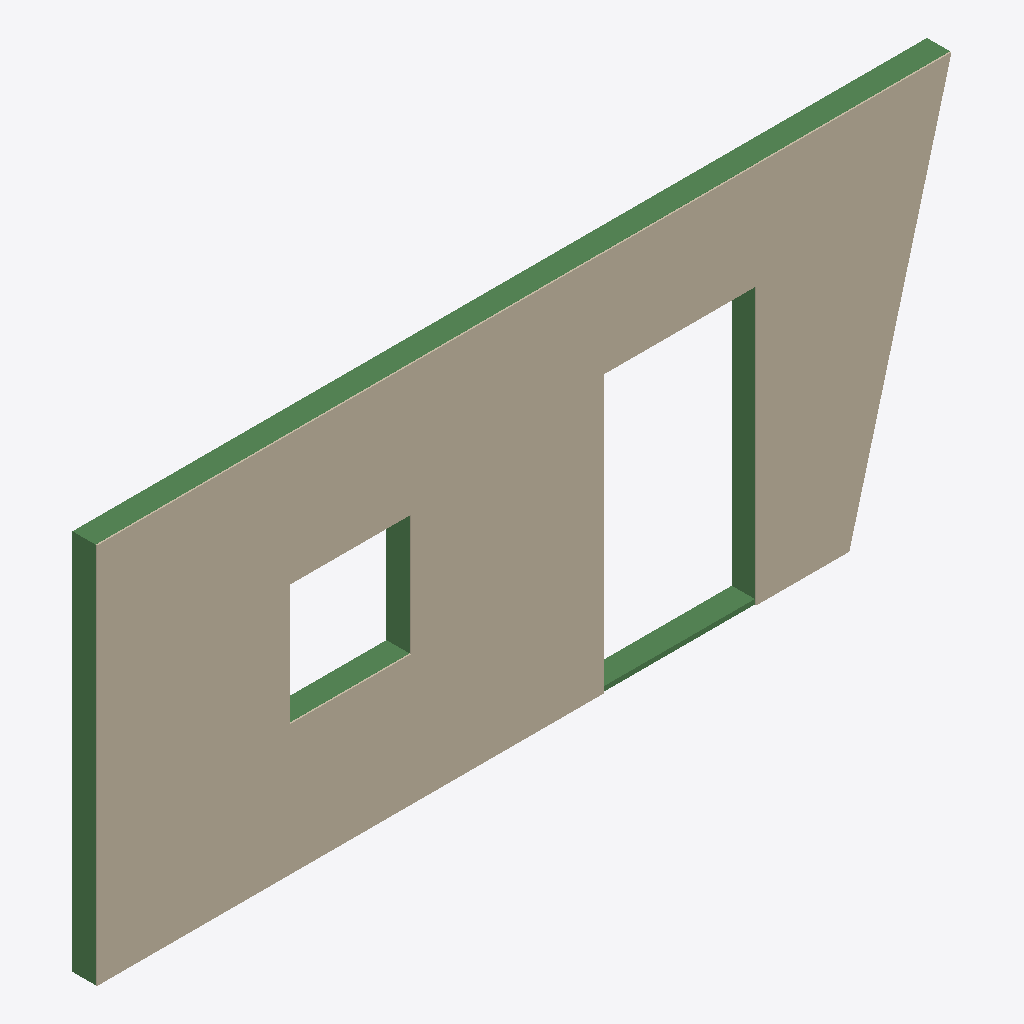
Isometric view of an IFC building model (IFC-SPF (STEP), schema IFC4, length unit millimetre), seen from the south-west, elements coloured by IFC class: 9 walls (beige), 6 beams (green).
Extent 6.8 m × 0.2 m × 3.0 m (x, y, z). Storeys (2): ok element at 0.00 m; Bk. Element at 3.04 m. Elements (44): 35 IfcBeam, 9 IfcWall.

HEADER;
FILE_DESCRIPTION(('ViewDefinition[DesignTransferView]'),'2;1');
FILE_NAME('Wood Framing.ifc','2023-08-09T19:57:58+02:00',(''),(''),'IfcOpenShell v0.7.0-fc50bdd3a','BlenderBIM [number]','');
FILE_SCHEMA(('IFC4'));
ENDSEC;
DATA;
#1=IFCPROJECT('2z3Vo3M916buak2R1T$VFj',$,'My Project',$,$,$,$,(#14,#26),#9);
#30=IFCSITE('06bq30m$HEZg$Lrh2QOFAd',$,'My Site',$,$,#53,$,$,$,$,$,$,$,$);
#36=IFCBUILDING('2iG3ZGdZf00OQg2sW5TKJU',$,'My Building',$,$,#59,$,$,$,$,$,$);
#42=IFCBUILDINGSTOREY('37T_4IH5b7nh2hdvYJ4AzP',$,'ok element',$,$,#65,$,$,$,$);
#7627=IFCBUILDINGSTOREY('1vdd6J4wXFIwpeVjoy$4ip',$,'Bk. Element',$,$,#7654,$,$,$,$);
#2803=IFCWALL('2gtQS2sN55BxKTp4n4QIJv',$,'Wall',$,$,#3816,#2810,$,$);
#3059=IFCWALL('2gofgnehv5X8XFbO$PWf99',$,'Wall',$,$,#3836,#3070,$,$);
#3666=IFCWALL('2NflIUZx9Ff9$NqCMrez90',$,'Wall',$,$,#3856,#3677,$,$);
#1564=IFCBEAM('1B6BGiv$XFzBw8mHGnrRL9',$,'Beam',$,$,#7321,#1575,$,$);
#3134=IFCWALL('0DyfPouQvA1epNXH7YnzSp',$,'Wall',$,$,#3841,#3145,$,$);
#3033=IFCWALL('2ljrqo3CT1FQAwoIySSx0J',$,'Wall',$,$,#3831,#3044,$,$);
#2950=IFCWALL('0SEpyflgf6eRDqHn7$FX7b',$,'Wall',$,$,#3821,#2961,$,$);
#4204=IFCWALL('088UQ$Pg993xmsQFCCliKZ',$,'Wall',$,$,#4325,#4231,$,$);
#4246=IFCWALL('3TyncyFHn4IfMzpssDjwo$',$,'Wall',$,$,#4307,#4257,$,$);
#4156=IFCWALL('1jibcNClTE8gb_fuXtjphv',$,'Wall',$,$,#4289,#4189,$,$);
#1642=IFCBEAM('1psuYCEDDCC8X9JOIPuY3T',$,'Beam',$,$,#2264,#1653,$,$);
#1911=IFCBEAM('2Xpuq0KE95qhxp42wOh4bA',$,'Beam',$,$,#3756,#1922,$,$);
#1298=IFCBEAM('3VhwgCzFD1Hwy0arVC6uhH',$,'Beam',$,$,#2254,#1310,$,$);
#1865=IFCBEAM('0fRKdOLeT7Cw7mR1EFKnsF',$,'Beam',$,$,#2279,#1876,$,$);
#1957=IFCBEAM('2vEsLsewD2axMaDJ6bd4Ep',$,'Beam',$,$,#2299,#1968,$,$);
ENDSEC;